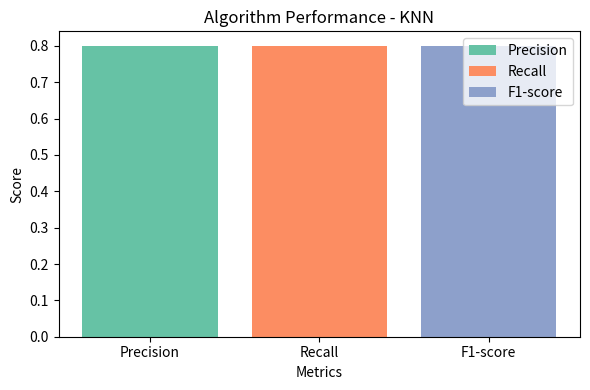

Source code (Python): (Note: this script raises an exception after producing the figure.)
import matplotlib.pyplot as plt
import numpy as np

# Data for first algorithm
algorithm1 = 'KNN'
precision1 = 0.8
recall1 = 0.8
f1_score1 = 0.8

# Data for second algorithm
algorithm2 = 'Decision Tree'
precision2 = 0.84
recall2 = 0.85
f1_score2 = 0.84

# Plotting the first graph for Algorithm 1
plt.figure(figsize=(6, 4))
plt.bar([0], [precision1], color='#66C2A5', label='Precision')
plt.bar([1], [recall1], color='#FC8D62', label='Recall')
plt.bar([2], [f1_score1], color='#8DA0CB', label='F1-score')
plt.xlabel('Metrics')
plt.ylabel('Score')
plt.title(f'Algorithm Performance - {algorithm1}')
plt.xticks([0, 1, 2], ['Precision', 'Recall', 'F1-score'])
plt.legend()
plt.tight_layout()
plt.savefig(f'static/performance_graph_{algorithm1}.png')
plt.close()

# Plotting the second graph for Algorithm 2
plt.figure(figsize=(6, 4))
plt.bar([0], [precision2], color='#66C2A5', label='Precision')
plt.bar([1], [recall2], color='#FC8D62', label='Recall')
plt.bar([2], [f1_score2], color='#8DA0CB', label='F1-score')
plt.xlabel('Metrics')
plt.ylabel('Score')
plt.title(f'Algorithm Performance - {algorithm2}')
plt.xticks([0, 1, 2], ['Precision', 'Recall', 'F1-score'])
plt.legend()
plt.tight_layout()
plt.savefig(f'static/performance_graph_{algorithm2}.png')
plt.close()
